The GitHub repository mandeepsharma14/ai-product-quality-control-automation contains a labelled image folder "images" with 8 categories: blister, crack, crooked corner, delamination, good, scratch, thick paint, thin paint. Examples follow, each with its label.

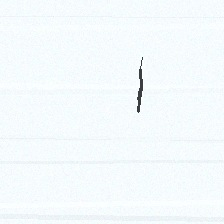
Label: crack

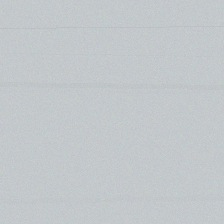
Label: good

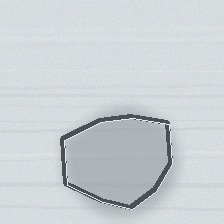
Label: delamination

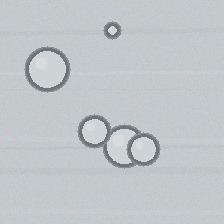
Label: blister

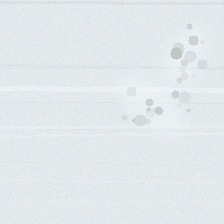
Label: thick paint

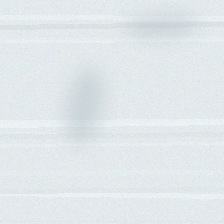
Label: thin paint
